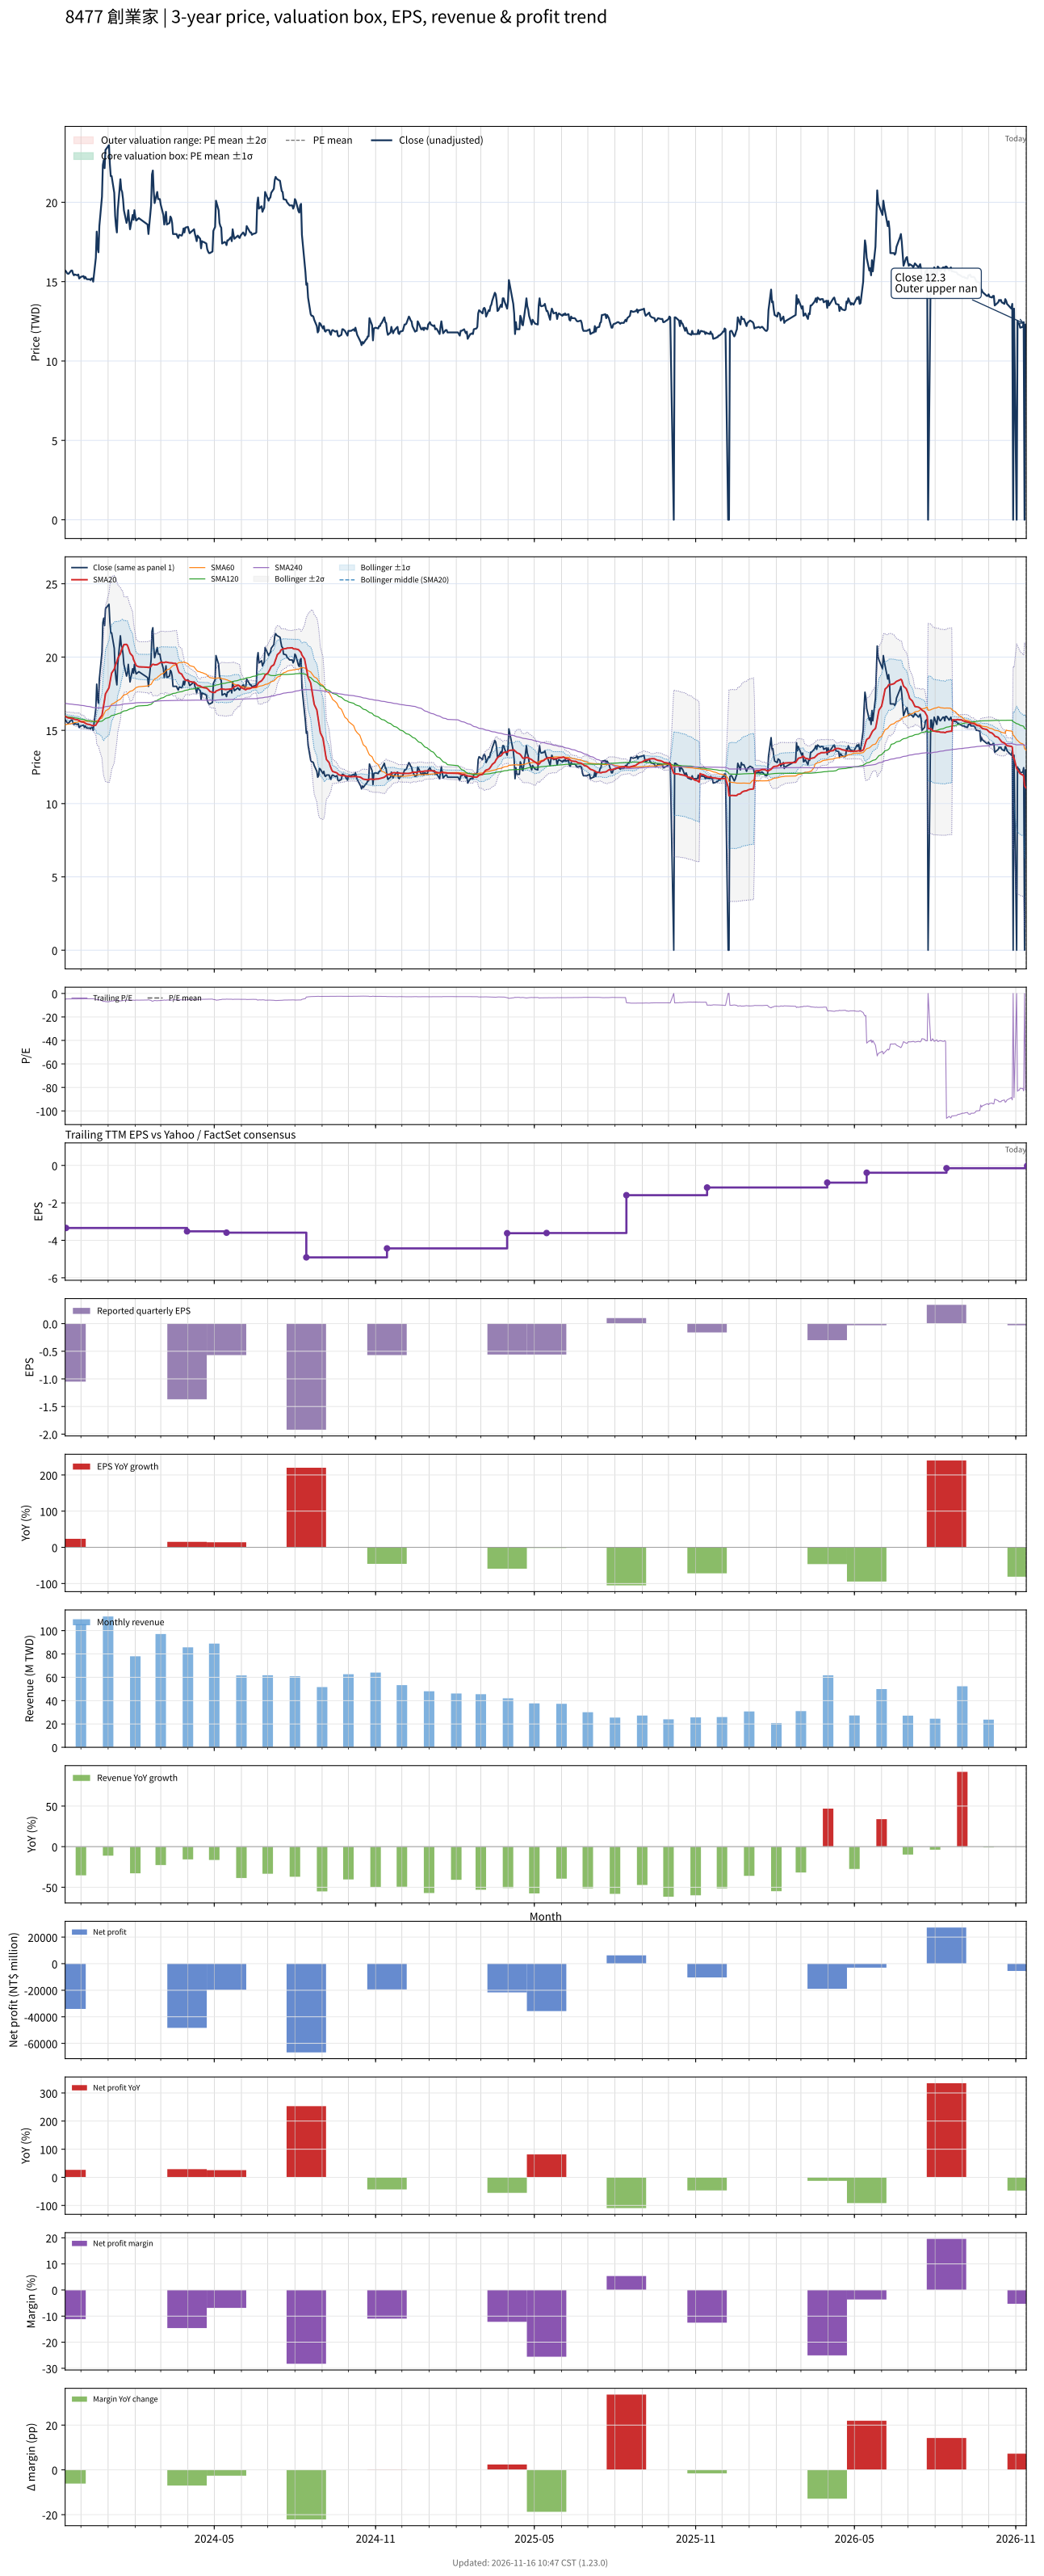

Source data for this figure (header and first rows):
# chart-version: skill-stock-dynamic-val…
date, close, available_date, period_end, eps, ttm_eps, pe, pe_mean, pe_std, price_m2, price_m1, price_mean, price_p1, price_p2, forward_eps, forward_pe, forward_pe_mean, forward_pe_std, forward_price_m2, forward_price_m1, forward_price_mean, forward_price_p1, forward_price_p2, sma20
2023-11-13, 15.7, 2023-08-14, 2023-06-30, -0.6, -3.14, -5, , , , , , , , , , , , , , , , , 15.96
2023-11-14, 15.65, 2023-11-14, 2023-09-30, -1.05, -3.34, -4.686, , , , , , , , , , , , , , , , , 15.92
2023-11-15, 15.55, 2023-11-14, 2023-09-30, -1.05, -3.34, -4.656, , , , , , , , , , , , , , , , , 15.89
2023-11-16, 15.5, 2023-11-14, 2023-09-30, -1.05, -3.34, -4.641, , , , , , , , , , , , , , , , , 15.86
2023-11-17, 15.5, 2023-11-14, 2023-09-30, -1.05, -3.34, -4.641, , , , , , , , , , , , , , , , , 15.85
2023-11-20, 15.7, 2023-11-14, 2023-09-30, -1.05, -3.34, -4.701, , , , , , , , , , , , , , , , , 15.82
2023-11-21, 15.7, 2023-11-14, 2023-09-30, -1.05, -3.34, -4.701, , , , , , , , , , , , , , , , , 15.82
2023-11-22, 15.5, 2023-11-14, 2023-09-30, -1.05, -3.34, -4.641, , , , , , , , , , , , , , , , , 15.8
2023-11-23, 15.4, 2023-11-14, 2023-09-30, -1.05, -3.34, -4.611, , , , , , , , , , , , , , , , , 15.77
2023-11-24, 15.45, 2023-11-14, 2023-09-30, -1.05, -3.34, -4.626, , , , , , , , , , , , , , , , , 15.74
2023-11-27, 15.4, 2023-11-14, 2023-09-30, -1.05, -3.34, -4.611, , , , , , , , , , , , , , , , , 15.72
2023-11-28, 15.45, 2023-11-14, 2023-09-30, -1.05, -3.34, -4.626, , , , , , , , , , , , , , , , , 15.7
2023-11-29, 15.2, 2023-11-14, 2023-09-30, -1.05, -3.34, -4.551, , , , , , , , , , , , , , , , , 15.67
2023-11-30, 15.25, 2023-11-14, 2023-09-30, -1.05, -3.34, -4.566, , , , , , , , , , , , , , , , , 15.62
2023-12-01, 15.3, 2023-11-14, 2023-09-30, -1.05, -3.34, -4.581, , , , , , , , , , , , , , , , , 15.59
2023-12-04, 15.35, 2023-11-14, 2023-09-30, -1.05, -3.34, -4.596, , , , , , , , , , , , , , , , , 15.56
2023-12-05, 15.2, 2023-11-14, 2023-09-30, -1.05, -3.34, -4.551, , , , , , , , , , , , , , , , , 15.52
2023-12-06, 15.3, 2023-11-14, 2023-09-30, -1.05, -3.34, -4.581, , , , , , , , , , , , , , , , , 15.48
2023-12-07, 15.2, 2023-11-14, 2023-09-30, -1.05, -3.34, -4.551, , , , , , , , , , , , , , , , , 15.45
2023-12-08, 15.15, 2023-11-14, 2023-09-30, -1.05, -3.34, -4.536, , , , , , , , , , , , , , , , , 15.42
2023-12-11, 15.15, 2023-11-14, 2023-09-30, -1.05, -3.34, -4.536, , , , , , , , , , , , , , , , , 15.39
2023-12-12, 15.1, 2023-11-14, 2023-09-30, -1.05, -3.34, -4.521, , , , , , , , , , , , , , , , , 15.37
2023-12-13, 15.2, 2023-11-14, 2023-09-30, -1.05, -3.34, -4.551, , , , , , , , , , , , , , , , , 15.35
2023-12-14, 15.2, 2023-11-14, 2023-09-30, -1.05, -3.34, -4.551, , , , , , , , , , , , , , , , , 15.34
2023-12-15, 15, 2023-11-14, 2023-09-30, -1.05, -3.34, -4.491, , , , , , , , , , , , , , , , , 15.31
2023-12-18, 16.5, 2023-11-14, 2023-09-30, -1.05, -3.34, -4.94, , , , , , , , , , , , , , , , , 15.35
2023-12-19, 18.15, 2023-11-14, 2023-09-30, -1.05, -3.34, -5.434, , , , , , , , , , , , , , , , , 15.47
2023-12-20, 17.15, 2023-11-14, 2023-09-30, -1.05, -3.34, -5.135, , , , , , , , , , , , , , , , , 15.55
2023-12-21, 16.85, 2023-11-14, 2023-09-30, -1.05, -3.34, -5.045, , , , , , , , , , , , , , , , , 15.63
2023-12-22, 18.5, 2023-11-14, 2023-09-30, -1.05, -3.34, -5.539, , , , , , , , , , , , , , , , , 15.78
2023-12-25, 20.35, 2023-11-14, 2023-09-30, -1.05, -3.34, -6.093, , , , , , , , , , , , , , , , , 16.03
2023-12-26, 22.35, 2023-11-14, 2023-09-30, -1.05, -3.34, -6.692, , , , , , , , , , , , , , , , , 16.37
2023-12-27, 22.65, 2023-11-14, 2023-09-30, -1.05, -3.34, -6.781, , , , , , , , , , , , , , , , , 16.75
2023-12-28, 22.15, 2023-11-14, 2023-09-30, -1.05, -3.34, -6.632, , , , , , , , , , , , , , , , , 17.09
2023-12-29, 23.3, 2023-11-14, 2023-09-30, -1.05, -3.34, -6.976, , , , , , , , , , , , , , , , , 17.49
2024-01-02, 23.6, 2023-11-14, 2023-09-30, -1.05, -3.34, -7.066, , , , , , , , , , , , , , , , , 17.9
2024-01-03, 22.4, 2023-11-14, 2023-09-30, -1.05, -3.34, -6.707, , , , , , , , , , , , , , , , , 18.26
2024-01-04, 21.65, 2023-11-14, 2023-09-30, -1.05, -3.34, -6.482, , , , , , , , , , , , , , , , , 18.58
2024-01-05, 21.65, 2023-11-14, 2023-09-30, -1.05, -3.34, -6.482, , , , , , , , , , , , , , , , , 18.9
2024-01-08, 20.6, 2023-11-14, 2023-09-30, -1.05, -3.34, -6.168, , , , , , , , , , , , , , , , , 19.18
2024-01-09, 19.15, 2023-11-14, 2023-09-30, -1.05, -3.34, -5.734, , , , , , , , , , , , , , , , , 19.38
2024-01-10, 18.5, 2023-11-14, 2023-09-30, -1.05, -3.34, -5.539, , , , , , , , , , , , , , , , , 19.55
2024-01-11, 18.1, 2023-11-14, 2023-09-30, -1.05, -3.34, -5.419, , , , , , , , , , , , , , , , , 19.69
2024-01-12, 19.5, 2023-11-14, 2023-09-30, -1.05, -3.34, -5.838, , , , , , , , , , , , , , , , , 19.91
2024-01-15, 21.45, 2023-11-14, 2023-09-30, -1.05, -3.34, -6.422, , , , , , , , , , , , , , , , , 20.23
2024-01-16, 20.8, 2023-11-14, 2023-09-30, -1.05, -3.34, -6.228, , , , , , , , , , , , , , , , , 20.44
2024-01-17, 20.65, 2023-11-14, 2023-09-30, -1.05, -3.34, -6.183, , , , , , , , , , , , , , , , , 20.57
2024-01-18, 20.2, 2023-11-14, 2023-09-30, -1.05, -3.34, -6.048, , , , , , , , , , , , , , , , , 20.72
2024-01-19, 19.5, 2023-11-14, 2023-09-30, -1.05, -3.34, -5.838, , , , , , , , , , , , , , , , , 20.85
2024-01-22, 18.7, 2023-11-14, 2023-09-30, -1.05, -3.34, -5.599, , , , , , , , , , , , , , , , , 20.86
2024-01-23, 18.9, 2023-11-14, 2023-09-30, -1.05, -3.34, -5.659, , , , , , , , , , , , , , , , , 20.79
2024-01-24, 19.5, 2023-11-14, 2023-09-30, -1.05, -3.34, -5.838, , , , , , , , , , , , , , , , , 20.65
2024-01-25, 18.85, 2023-11-14, 2023-09-30, -1.05, -3.34, -5.644, , , , , , , , , , , , , , , , , 20.46
2024-01-26, 18.3, 2023-11-14, 2023-09-30, -1.05, -3.34, -5.479, , , , , , , , , , , , , , , , , 20.27
2024-01-29, 19.2, 2023-11-14, 2023-09-30, -1.05, -3.34, -5.749, , , , , , , , , , , , , , , , , 20.06
2024-01-30, 18.9, 2023-11-14, 2023-09-30, -1.05, -3.34, -5.659, , , , , , , , , , , , , , , , , 19.82
2024-01-31, 19.5, 2023-11-14, 2023-09-30, -1.05, -3.34, -5.838, , , , , , , , , , , , , , , , , 19.68
2024-02-01, 19.1, 2023-11-14, 2023-09-30, -1.05, -3.34, -5.719, , , , , , , , , , , , , , , , , 19.55
2024-02-02, 18.85, 2023-11-14, 2023-09-30, -1.05, -3.34, -5.644, , , , , , , , , , , , , , , , , 19.41
... 669 more rows
